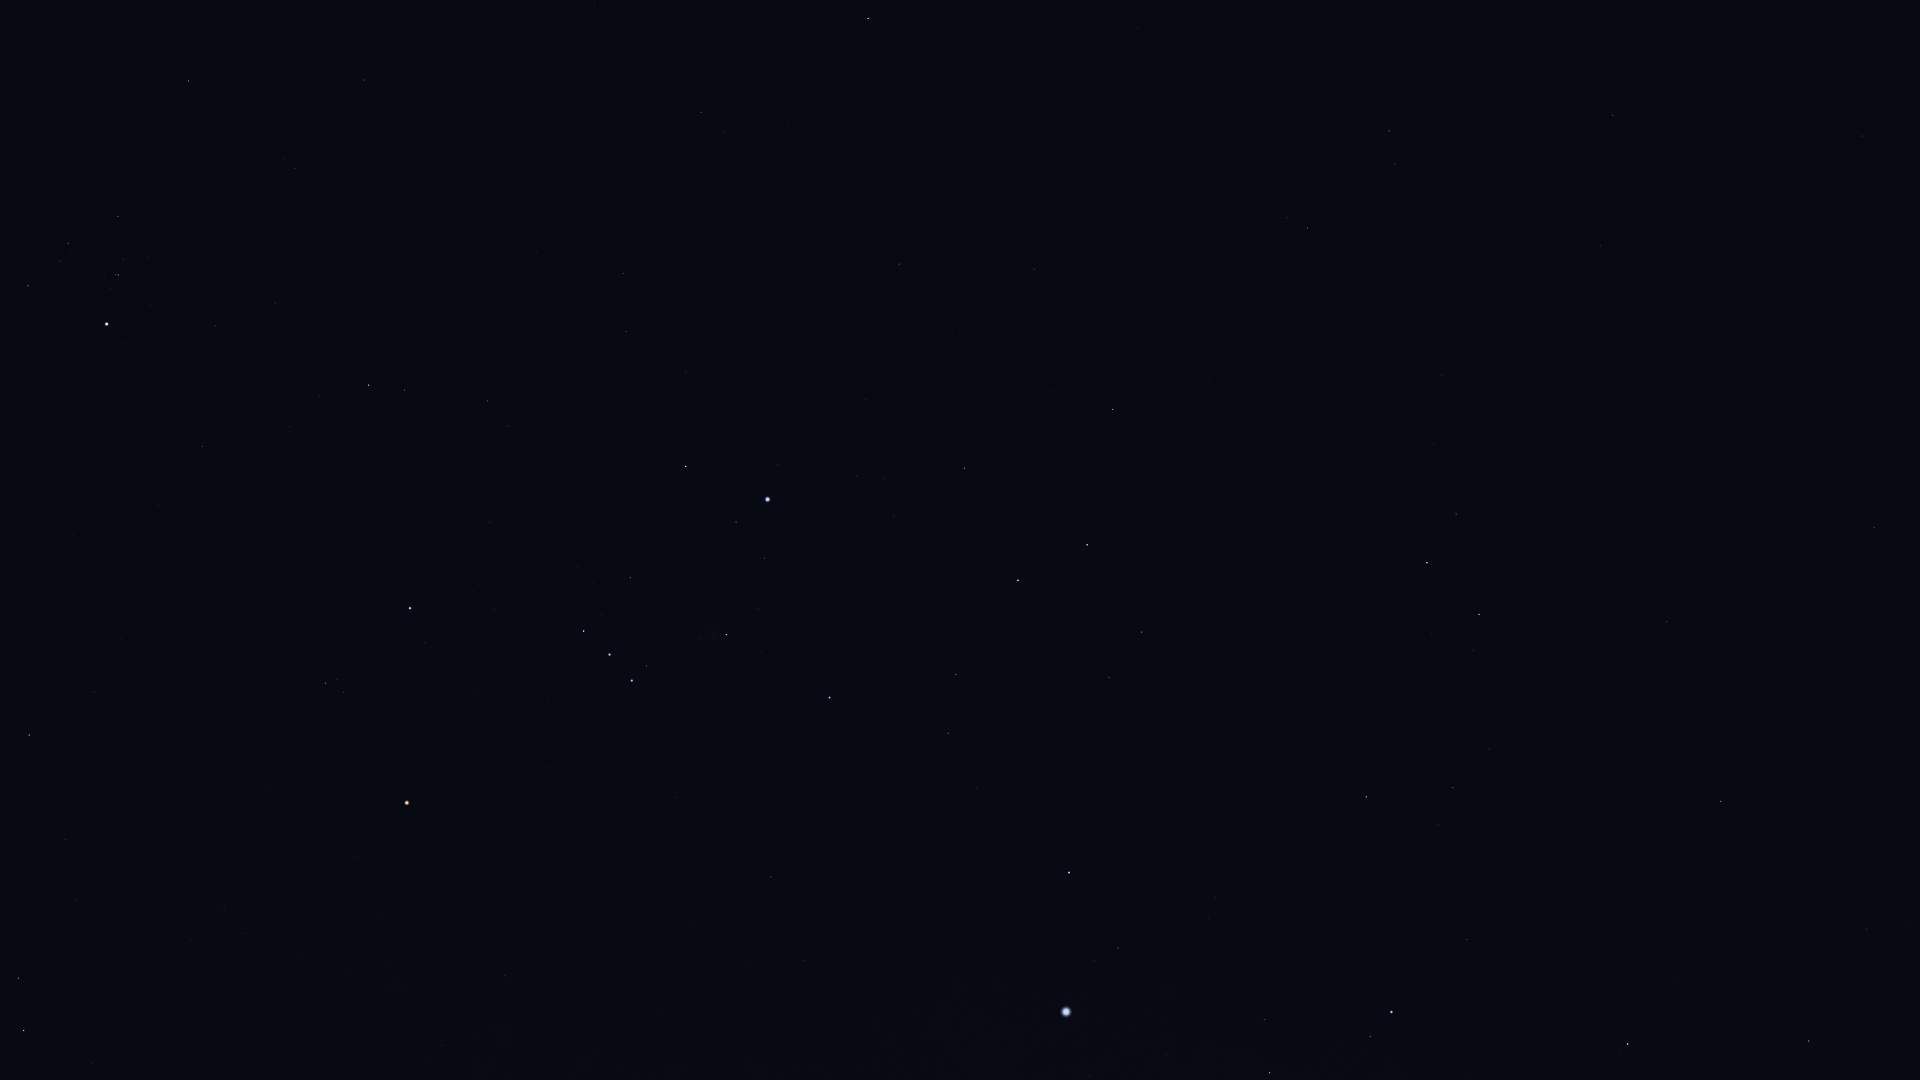

Source data for this figure (header and first rows):
Star_ID, Name, X, Y
18543, Zaurak, 868, 18
18724, HIP 18724, 188, 81
19587, Beid, 701, 112
19747, HIP 19747, 1613, 115
19849, Keid, 723, 132
19893, HIP 19893, 1862, 136
20205, Prima Hyadum, 118, 216
20455, Secunda Hyadum, 68, 243
21248, Beemim, 1395, 164
20648, HIP 20648, 60, 261
20889, Ain, 28, 286
20894, Chamukuy, 118, 275
21060, HIP 21060, 1682, 198
21109, Hoggar, 418, 260
21393, Theemin, 1308, 228
21421, Aldebaran, 107, 324
21444, HIP 21444, 623, 273
21594, Sceptrum, 899, 264
21770, HIP 21770, 1601, 246
21861, HIP 21861, 1478, 257
22109, HIP 22109, 626, 331
22449, Tabit, 369, 385
22491, Mouhoun, 1155, 319
22701, HIP 22701, 685, 372
22730, HIP 22730, 485, 395
23685, HIP 23685, 1113, 409
23875, Cursa, 686, 466
24244, HIP 24244, 857, 476
24305, HIP 24305, 964, 468
24327, HIP 24327, 884, 478
24436, Rigel, 768, 499
24845, HIP 24845, 894, 516
24873, HIP 24873, 873, 521
25336, Bellatrix, 410, 608
25606, Nihal, 1087, 545
25859, HIP 25859, 1456, 514
25930, Mintaka, 584, 631
25985, Arneb, 1018, 580
26207, Meissa, 325, 683
26241, Hatysa, 726, 634
26311, Alnilam, 610, 654
26451, Tianguan, 29, 735
26634, Phact, 1427, 563
26727, Alnitak, 632, 680
27288, HIP 27288, 956, 674
27321, HIP 27321, 1874, 527
27366, Saiph, 829, 697
27628, Wazn, 1479, 614
27913, HIP 27913, 65, 839
27989, Betelgeuse, 407, 803
28103, HIP 28103, 948, 733
28199, HIP 28199, 1473, 650
28328, HIP 28328, 1667, 622
28614, HIP 28614, 355, 856
28716, HIP 28716, 76, 900
28910, HIP 28910, 977, 788
29034, Elkurud, 1533, 691
29038, HIP 29038, 224, 907
29426, HIP 29426, 243, 933
29434, HIP 29434, 191, 940
... 25 more rows
